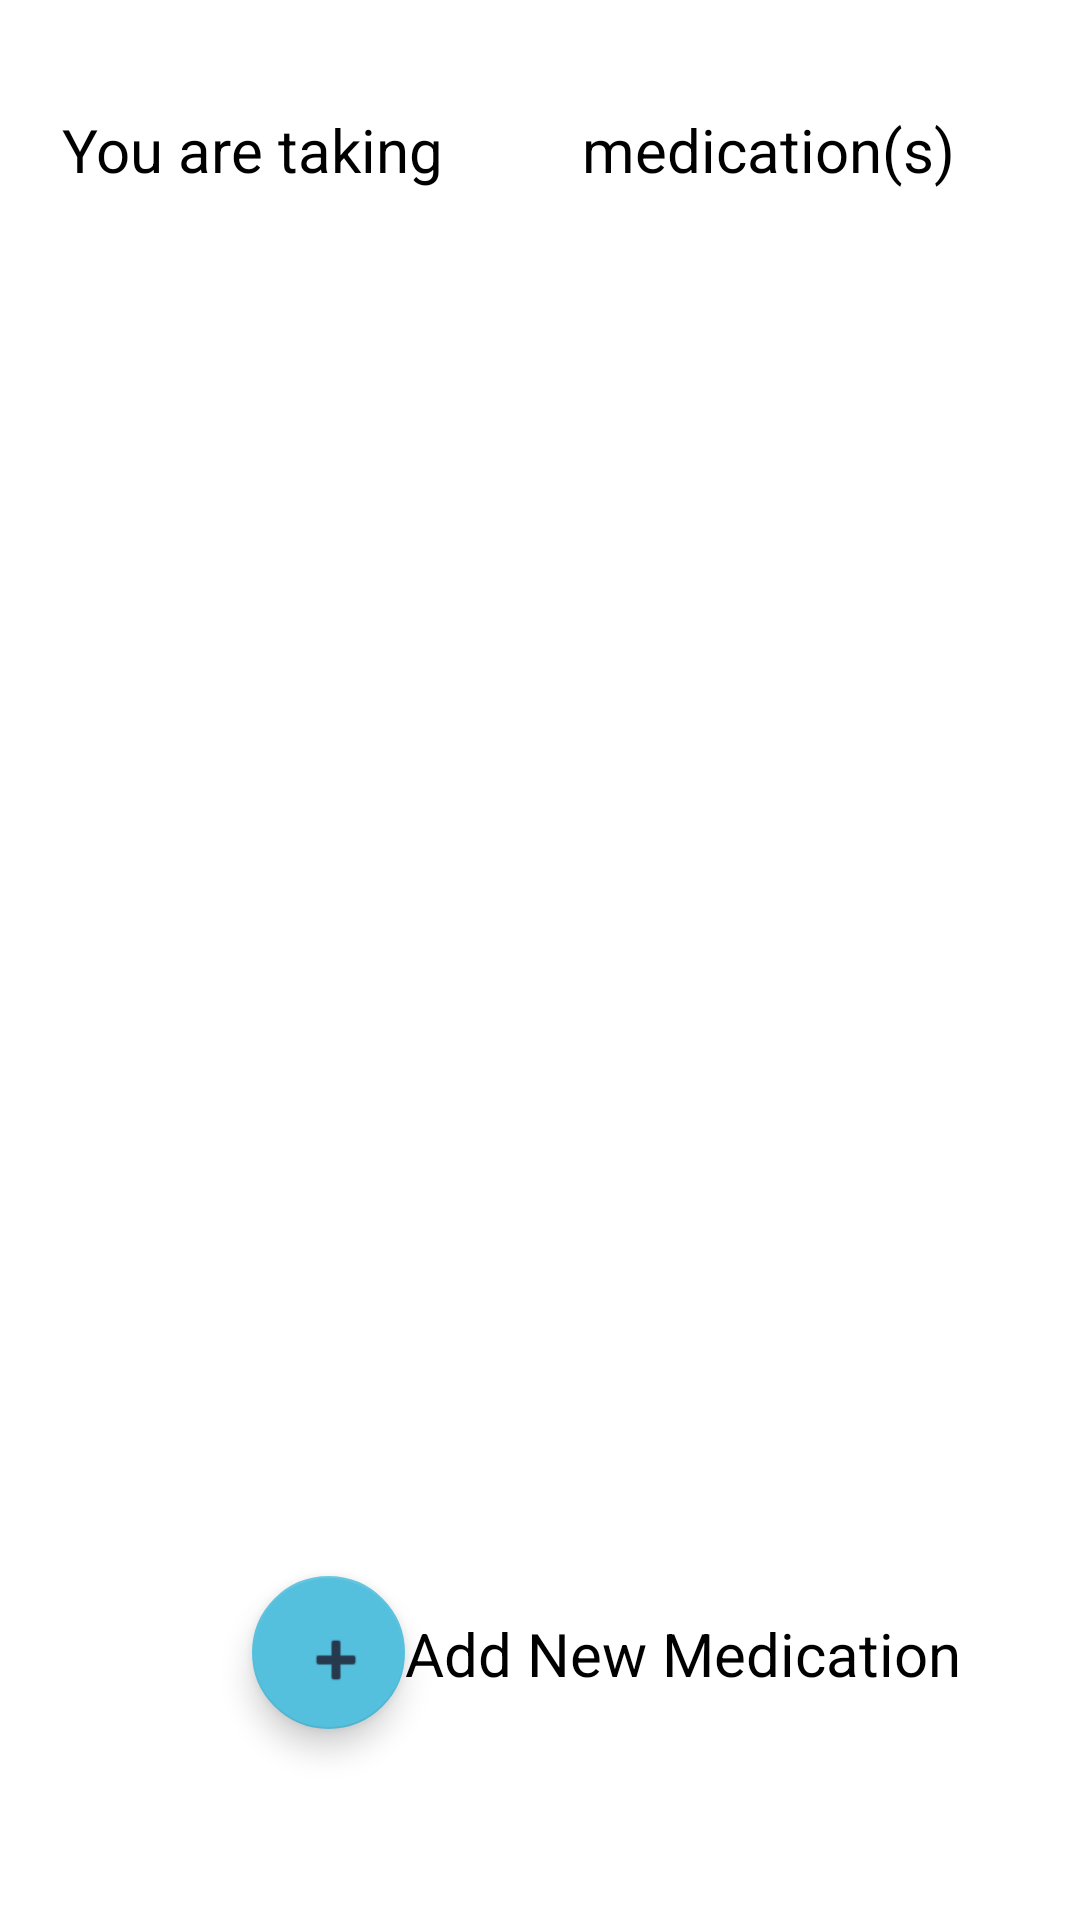

Android layout source for this screen:
<!-- AndroidManifest.xml: application theme Theme.Test -->
<!-- res/layout/fragment_medicine.xml -->
<?xml version="1.0" encoding="utf-8"?>
<androidx.constraintlayout.widget.ConstraintLayout xmlns:android="http://schemas.android.com/apk/res/android"
    xmlns:app="http://schemas.android.com/apk/res-auto"
    xmlns:tools="http://schemas.android.com/tools"
    android:id="@+id/constraintLayout"
    android:layout_width="match_parent"
    android:layout_height="match_parent"
    tools:context=".view.fragment.CheckupFragment">

    

    <TextView
        android:id="@+id/medicationWelcome2"
        android:layout_width="wrap_content"
        android:layout_height="wrap_content"
        android:text="medication(s)"
        android:textColor="@color/black"
        android:textSize="20sp"
        app:layout_constraintBottom_toBottomOf="parent"
        app:layout_constraintEnd_toEndOf="parent"
        app:layout_constraintHorizontal_bias="0.823"
        app:layout_constraintStart_toStartOf="parent"
        app:layout_constraintTop_toTopOf="parent"
        app:layout_constraintVertical_bias="0.059" />

    <TextView
        android:id="@+id/medicationWelcome1"
        android:layout_width="wrap_content"
        android:layout_height="wrap_content"
        android:text="You are taking"
        android:textColor="@color/black"
        android:textSize="20sp"
        app:layout_constraintBottom_toBottomOf="parent"
        app:layout_constraintEnd_toEndOf="parent"
        app:layout_constraintHorizontal_bias="0.088"
        app:layout_constraintStart_toStartOf="parent"
        app:layout_constraintTop_toTopOf="parent"
        app:layout_constraintVertical_bias="0.059" />

    <TextView
        android:id="@+id/addNewMedicationText"
        android:layout_width="wrap_content"
        android:layout_height="wrap_content"
        android:text="Add New Medication"
        android:textColor="@color/black"
        android:textSize="20sp"
        app:layout_constraintBottom_toBottomOf="parent"
        app:layout_constraintEnd_toEndOf="parent"
        app:layout_constraintHorizontal_bias="0.0"
        app:layout_constraintStart_toEndOf="@+id/addNewMedication"
        app:layout_constraintTop_toTopOf="parent"
        app:layout_constraintVertical_bias="0.877" />

    <com.google.android.material.floatingactionbutton.FloatingActionButton
        android:id="@+id/addNewMedication"
        android:layout_width="58dp"
        android:layout_height="51dp"
        android:clickable="true"
        android:src="@android:drawable/ic_input_add"
        app:layout_constraintBottom_toBottomOf="parent"
        app:layout_constraintEnd_toEndOf="parent"
        app:layout_constraintHorizontal_bias="0.272"
        app:layout_constraintStart_toStartOf="parent"
        app:layout_constraintTop_toTopOf="parent"
        app:layout_constraintVertical_bias="0.892" />


</androidx.constraintlayout.widget.ConstraintLayout>
<!-- resources referenced by this layout -->
<resources>
  <style name="Theme.Test" parent="Theme.MaterialComponents.DayNight.DarkActionBar">
          
          <item name="colorPrimary">#173190</item>
          <item name="colorPrimaryVariant">#102D6C</item>
          <item name="colorOnPrimary">#EDEEEF</item>
          
          <item name="colorSecondary">#54C0DD</item>
          <item name="colorSecondaryVariant">#1EA8A8</item>
          <item name="colorOnSecondary">#27394D</item>
          
          <item name="android:statusBarColor" tools:targetApi="l">?attr/colorPrimaryVariant</item>
          
      </style>
  <!-- not gathered from this repository: default colours our renderer supplied (Android Studio template values) -->
  <color name="black">#FF000000</color>
</resources>
